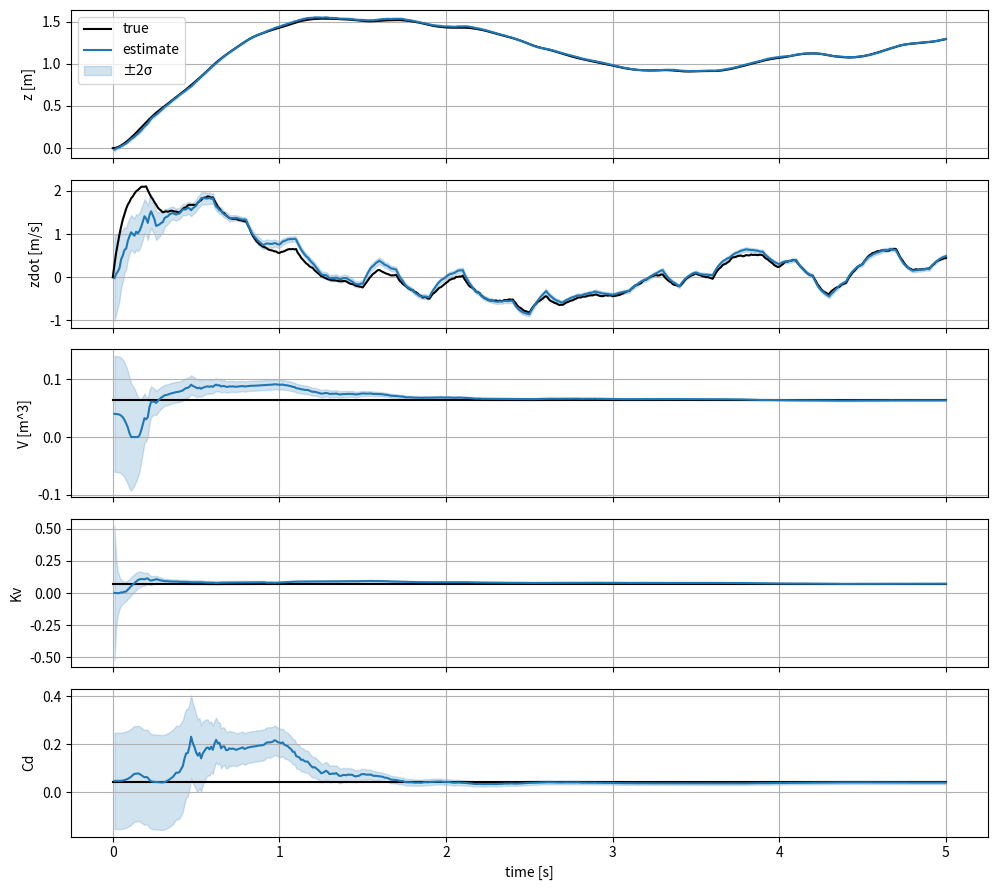
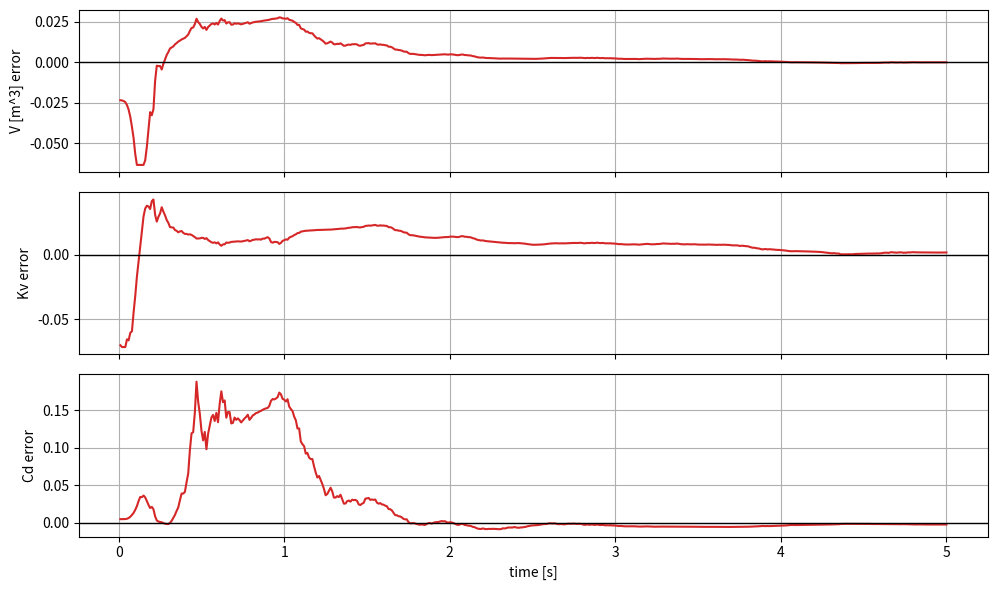

The script that saved these images, in order:
import numpy as np
from scipy.integrate import solve_ivp
from scipy.linalg import solve_discrete_are
import matplotlib.pyplot as plt


RHO_AIR = 1.225  # kg/m^3
RHO_HE  = 0.165  # kg/m^3
M_chassis = 46/1000  # kg
M_AZ = 0.0545/2  # kg
g = 9.81

# [Fb, V, Kv, Cd]
# Net force balance: (rho_air - rho_He)*g*V - M_chassis*g = 0 at neutral buoyancy,
# so the neutral volume is M_chassis / (rho_air - rho_He). We sit 0.2 m^3 above that.
V_NEUTRAL = M_chassis / (RHO_AIR - RHO_HE)
TRUE_PARAMS = [9.68, V_NEUTRAL + 0.02, 0.0714, 0.0430]

use_v = True

us = []


def eom(t, X, u):
    V0  = TRUE_PARAMS[1]
    Kv0 = TRUE_PARAMS[2]
    Dz0 = TRUE_PARAMS[3]
    m   = M_chassis + M_AZ + RHO_HE*V0
    d0  = 0.0

    dX = np.zeros_like(X)
    dX[0] = X[1]
    # Net vertical force:
    #   buoyancy (rho_air*g*V) minus helium weight (rho_He*g*V) = (rho_air - rho_He)*g*V,
    #   minus chassis weight (M_chassis*g). Do NOT also subtract m_RB*g — that
    #   would subtract the helium weight a second time.
    dX[1] = (1.0/m) * ((RHO_AIR - RHO_HE)*g*V0
                       - M_chassis*g
                       + Kv0*(u - d0)
                       - Dz0*X[1])
    return dX


def gen_measurements(dt, plot=False, T=5.0, sigma_proc=0.05,
                     sigma_pos=0.05, sigma_vel=0.05, seed=None):
    global us
    rng = np.random.default_rng(seed)
    t_eval = np.arange(0.0, T + dt/2, dt)
    nt = len(t_eval)
    X = np.zeros(2)
    xs = np.zeros((2, nt))
    us = []
    xs[:, 0] = X

    V0  = TRUE_PARAMS[1]
    Kv0 = TRUE_PARAMS[2]
    Dz0 = TRUE_PARAMS[3]
    m    = M_chassis + M_AZ + RHO_HE*V0
    m_rb = m - M_AZ
    d0   = 0.0

    for k in range(nt - 1):
        if k % 10 == 0:
            controller.update_goal()

        control_state = np.array([X[0], X[1], V0, Kv0, Dz0])
        u_k = controller.get_control(control_state, dt, m, m_rb, d0).item()
        us.append(np.array([[u_k]]))
        sol = solve_ivp(eom,
                        (t_eval[k], t_eval[k+1]),
                        X,
                        args=(u_k,),
                        rtol=1e-8, atol=1e-10)
        X = sol.y[:, -1].copy()
        X[1] += sigma_proc * rng.standard_normal()
        xs[:, k+1] = X

    if use_v:
        R = np.diag([sigma_pos**2, sigma_vel**2])
    else:
        R = np.diag([sigma_pos**2])
    L = np.linalg.cholesky(R)
    if use_v:
        v = L @ rng.standard_normal((2, nt))
    else:
        v = L @ rng.standard_normal((1, nt))
    z = xs + v
    true = [xs]

    if plot:
        fig, ax = plt.subplots(2, 1, sharex=True)
        ax[0].plot(t_eval, xs[0], label='true z')
        ax[0].scatter(t_eval, z[0], s=8, label='meas z')
        ax[0].set_ylabel('z [m]'); ax[0].legend()
        ax[1].plot(t_eval, xs[1], label='true zdot')
        ax[1].scatter(t_eval, z[1], s=8, label='meas zdot')
        ax[1].set_xlabel('t [s]'); ax[1].set_ylabel('zdot [m/s]'); ax[1].legend()
        plt.show()

    return z, true


def get_FG(X, d, dt):
    z, zdot, V, Kv, Cd = X[:, 0]
    d0 = 0.0
    m = M_chassis + M_AZ + RHO_HE*V
    u = d[0, 0]

    # N is the numerator of zddot = N/m. Helium weight is already netted out by
    # the buoyancy term, so only the chassis weight is subtracted.
    N = (RHO_AIR - RHO_HE)*g*V - M_chassis*g + Kv*(u - d0) - Cd*zdot
    dN_dV = (RHO_AIR - RHO_HE)*g
    dm_dV = RHO_HE
    dV = (dN_dV*m - N*dm_dV) / m**2  # quotient rule: d(N/m)/dV

    F = np.array([
        [1, dt, 0, 0, 0],
        [0, 1 - 1/m * Cd * dt, dV*dt, 1/m*(u-d0)*dt, -zdot/m*dt],
        [0, 0, 1, 0, 0],
        [0, 0, 0, 1, 0],
        [0, 0, 0, 0, 1]
    ])

    G = np.array([
        [0],
        [1/m*Kv*dt],
        [0],
        [0],
        [0]
    ])

    return F, G


def ekf(z, u, dt):
    nz = z.shape[1]
    
    if use_v:
        H = np.array([[1, 0, 0, 0, 0],
                    [0, 1, 0, 0, 0]])
        R = np.diag([0.01**2, 0.5**2])
    else:
        H = np.array([[1,0,0,0,0]])
        R = np.diag([0.01**2])
    Q = np.eye(1) * 0.5**2

    Xk = np.array([0.0, 0.0, 0.04, 0.00714, 0.0480]).reshape((5, 1))
    P  = np.diag([0.1**2, 1.0**2, 0.05**2, 1.0**2, 0.1**2])

    xs = []
    ps = []
    for k in range(nz - 1):
        x, xdot, V, Kv, Cd = Xk
        m = M_chassis + RHO_HE*V + M_AZ

        # Prediction step: Xnext holds the time-derivative of Xk
        Xnext = Xk.copy()
        Xnext[0] = Xk[1]
        Xnext[1] = 1/m * ((RHO_AIR - RHO_HE)*g*V - M_chassis*g
                          + Kv*u[k] - Cd*Xk[1])
        Xnext[2] = 0  # parameters modeled as constant
        Xnext[3] = 0
        Xnext[4] = 0

        Xp = Xk + dt*Xnext
        F, G = get_FG(Xp, u[k], dt)
        P = F @ P @ F.T + G @ Q @ G.T

        # Kalman gain
        S = H @ P @ H.T + R
        K = P @ H.T @ np.linalg.inv(S)

        # Innovation
        nu = z[:, k+1] - H @ Xp

        # Update
        Xk = Xp + K @ nu
        Xk[2, 0] = max(1e-6, Xk[2, 0])
        Xk[3, 0] = max(1e-6, Xk[3, 0])
        Xk[4, 0] = max(1e-6, Xk[4, 0])
        P = (np.eye(5) - K @ H) @ P @ (np.eye(5) - K @ H).T + K @ R @ K.T

        xs.append(Xk)
        ps.append(P)

    return xs, ps


class LQR(object):
    def __init__(self):
        self.Q = np.diag([10.0, 5.0])
        self.R = np.array([[5.0]])
        self.goal = np.array([[1.5], [0.0]])

    def get_AB(self, X, dt, m):
        z, zdot, V, Kv, Cd = X
        A = np.array([
            [1, dt],
            [0, 1 - Cd/m*dt]
        ])
        B = np.array([
            [0],
            [dt/m]
        ])
        return A, B

    def update_goal(self):
        self.goal[0] += (np.random.rand()-1/2)

    def get_control(self, X, dt, m, m_RB, d0):
        z, zdot, V, Kv, Cd = X
        Xc = np.array(X[:2]).reshape((2, 1))

        goal = self.goal.copy()

        # Equilibrium thrust counters the net buoyancy/gravity force.
        # net = (rho_air - rho_He)*g*V - M_chassis*g, so u0 = M_chassis*g - Fb.
        Fb = (RHO_AIR - RHO_HE)*g*V
        A, B = self.get_AB(X, dt, m)
        u0 = M_chassis*g - Fb

        P = solve_discrete_are(A, B, self.Q, self.R)
        K = np.linalg.inv(B.T @ P @ B + self.R) @ (B.T @ P @ A)
        thrust = u0 - K @ (Xc - goal)
        d = d0 + thrust/Kv

        return d


controller = LQR()
dt = 0.01
z, true_vals = gen_measurements(dt, False, sigma_pos=0.01, sigma_proc=0.01, sigma_vel=0.1)
xhat, phat = ekf(z, us, dt)

true = true_vals[0]
xhat = np.array(xhat)[:, :, 0].T
phat = np.array(phat)

t_true = np.arange(true.shape[1]) * dt
t_hat = t_true[1:]

true_states = np.vstack([
    true,
    np.full(true.shape[1], TRUE_PARAMS[1]),
    np.full(true.shape[1], TRUE_PARAMS[2]),
    np.full(true.shape[1], TRUE_PARAMS[3]),
])

state_labels = ["z [m]", "zdot [m/s]", "V [m^3]", "Kv", "Cd"]
fig, axes = plt.subplots(5, 1, sharex=True, figsize=(10, 9))

for i, ax in enumerate(axes):
    sigma = np.sqrt(np.maximum(phat[:, i, i], 0.0))
    ax.plot(t_true, true_states[i], label="true", color="black")
    ax.plot(t_hat, xhat[i], label="estimate", color="tab:blue")
    ax.fill_between(
        t_hat,
        xhat[i] - 2*sigma,
        xhat[i] + 2*sigma,
        color="tab:blue",
        alpha=0.2,
        label="±2σ" if i == 0 else None,
    )
    ax.set_ylabel(state_labels[i])
    ax.grid(True)

axes[0].legend()
axes[-1].set_xlabel("time [s]")
fig.tight_layout()

param_labels = state_labels[2:]
param_errors = xhat[2:5] - true_states[2:5, 1:]

fig_err, err_axes = plt.subplots(3, 1, sharex=True, figsize=(10, 6))
for i, ax in enumerate(err_axes):
    ax.plot(t_hat, param_errors[i], color="tab:red")
    ax.axhline(0.0, color="black", linewidth=1)
    ax.set_ylabel(f"{param_labels[i]} error")
    ax.grid(True)

err_axes[-1].set_xlabel("time [s]")
fig_err.tight_layout()
plt.show()
